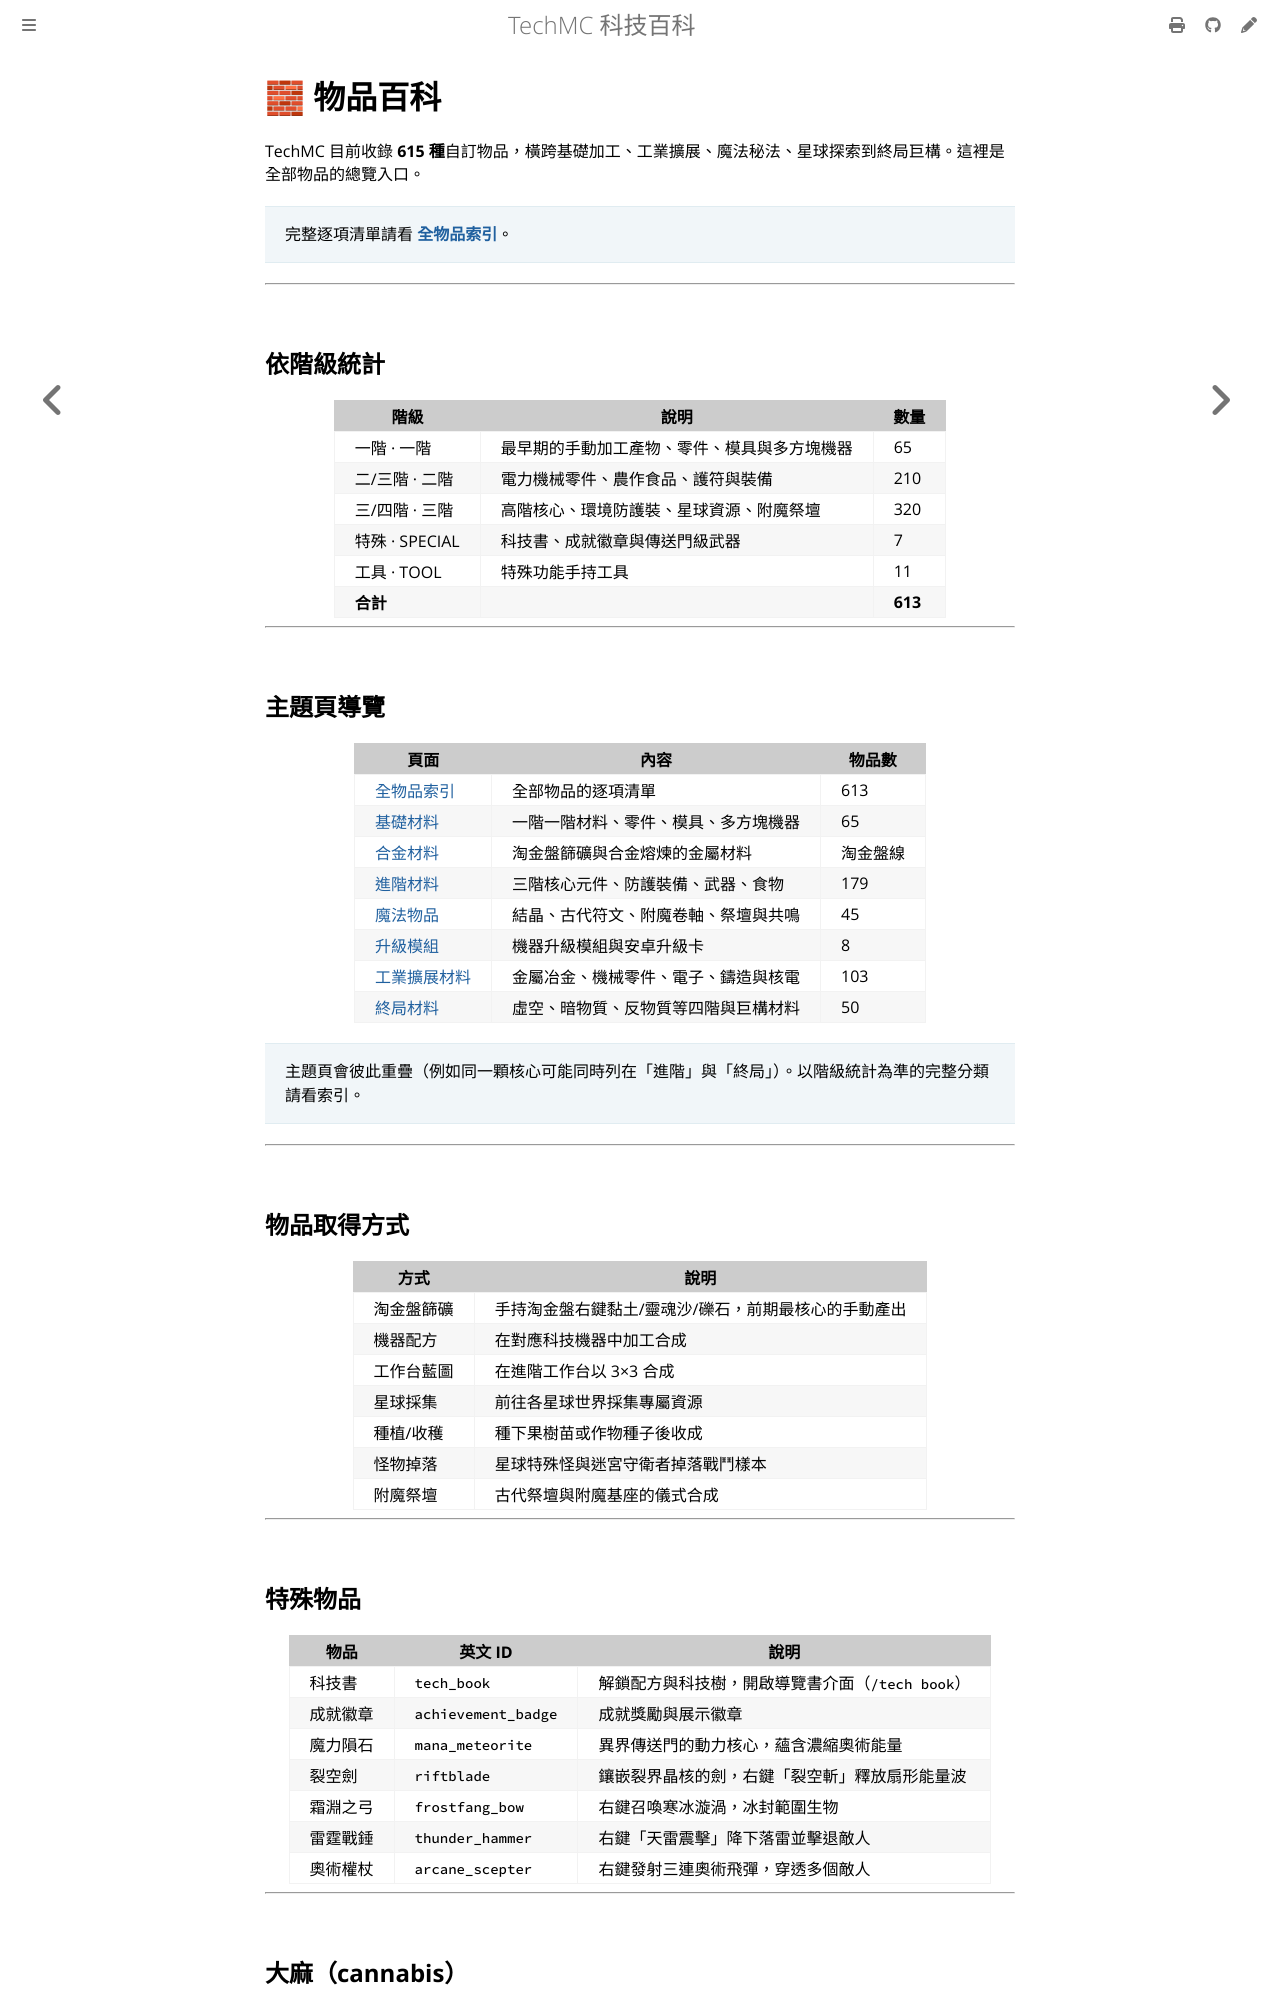

repository: QiuRui920811/TechProject · page: items/README.html · generator: mdbook

# 🧱 物品百科

TechMC 目前收錄 **615 種**自訂物品，橫跨基礎加工、工業擴展、魔法秘法、星球探索到終局巨構。這裡是全部物品的總覽入口。

> 完整逐項清單請看 **[全物品索引](index.md)**。

---

## 依階級統計

| 階級 | 說明 | 數量 |
|---|---|---|
| 一階 · 一階 | 最早期的手動加工產物、零件、模具與多方塊機器 | 65 |
| 二/三階 · 二階 | 電力機器零件、農作食品、護符與裝備 | 210 |
| 三/四階 · 三階 | 高階核心、環境防護裝、星球資源、附魔祭壇 | 320 |
| 特殊 · SPECIAL | 科技書、成就徽章與傳送門級武器 | 7 |
| 工具 · TOOL | 特殊功能手持工具 | 11 |
| **合計** | | **613** |

---

## 主題頁導覽

| 頁面 | 內容 | 物品數 |
|---|---|---|
| [全物品索引](index.md) | 全部物品的逐項清單 | 613 |
| [基礎材料](basic-materials.md) | 一階一階材料、零件、模具、多方塊機器 | 65 |
| [合金材料](alloy-materials.md) | 淘金盤篩礦與合金熔煉的金屬材料 | 淘金盤線 |
| [進階材料](advanced-materials.md) | 三階核心元件、防護裝備、武器、食物 | 179 |
| [魔法物品](magical-items.md) | 結晶、古代符文、附魔卷軸、祭壇與共鳴 | 45 |
| [升級模組](upgrades.md) | 機器升級模組與安卓升級卡 | 8 |
| [工業擴展材料](industrial-materials.md) | 金屬冶金、機械零件、電子、鑄造與核電 | 103 |
| [終局材料](endgame-materials.md) | 虛空、暗物質、反物質等四階與巨構材料 | 50 |

> 主題頁會彼此重疊（例如同一顆核心可能同時列在「進階」與「終局」）。以階級統計為準的完整分類請看索引。

---

## 物品取得方式

| 方式 | 說明 |
|---|---|
| 淘金盤篩礦 | 手持淘金盤右鍵黏土/靈魂沙/礫石，前期最核心的手動產出 |
| 機器配方 | 在對應科技機器中加工合成 |
| 工作台藍圖 | 在進階工作台以 3×3 合成 |
| 星球採集 | 前往各星球世界採集專屬資源 |
| 種植/收穫 | 種下果樹苗或作物種子後收成 |
| 怪物掉落 | 星球特殊怪與迷宮守衛者掉落戰鬥樣本 |
| 附魔祭壇 | 古代祭壇與附魔基座的儀式合成 |

---
